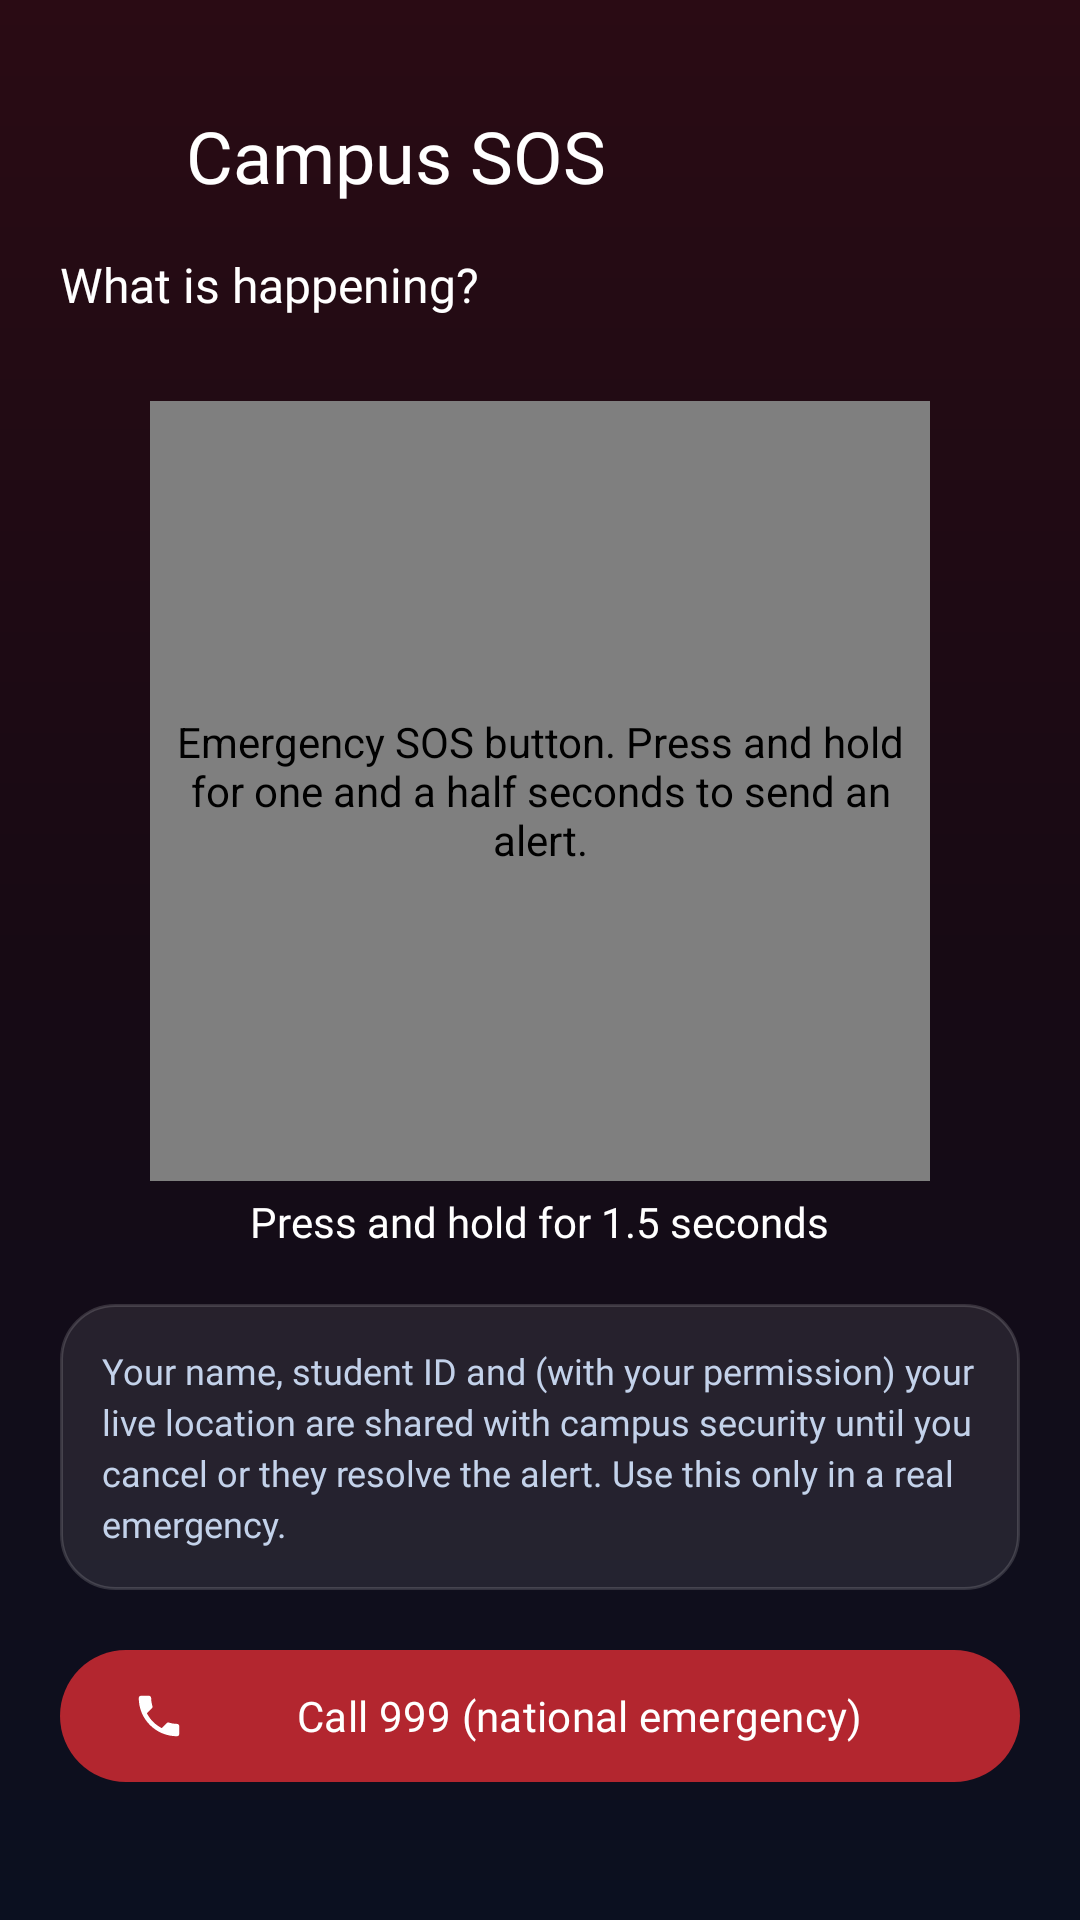

Layout XML and referenced resources for this Android screen:
<!-- AndroidManifest.xml: application theme Theme.CampusPulse -->
<!-- res/layout/activity_sos.xml -->
<?xml version="1.0" encoding="utf-8"?>
<FrameLayout xmlns:android="http://schemas.android.com/apk/res/android"
    xmlns:app="http://schemas.android.com/apk/res-auto"
    android:layout_width="match_parent"
    android:layout_height="match_parent"
    android:background="@drawable/bg_sos_screen">

    <ScrollView
        android:layout_width="match_parent"
        android:layout_height="match_parent"
        android:fillViewport="true">

        <LinearLayout
            android:layout_width="match_parent"
            android:layout_height="wrap_content"
            android:orientation="vertical"
            android:paddingStart="10dp"
            android:paddingTop="28dp"
            android:paddingEnd="20dp"
            android:paddingBottom="24dp">

            <LinearLayout
                android:layout_width="match_parent"
                android:layout_height="wrap_content"
                android:gravity="center_vertical"
                android:orientation="horizontal">

                <ImageView
                    android:id="@+id/btnBack"
                    android:layout_width="48dp"
                    android:layout_height="48dp"
                    android:background="?attr/selectableItemBackgroundBorderless"
                    android:contentDescription="Back"
                    android:padding="10dp"
                    android:src="@drawable/ic_back" />

                <TextView
                    android:layout_width="wrap_content"
                    android:layout_height="wrap_content"
                    android:layout_marginStart="4dp"
                    android:fontFamily="@font/poppins_bold"
                    android:text="Campus SOS"
                    android:textColor="#FFFFFF"
                    android:textSize="24sp" />
            </LinearLayout>

            
            <LinearLayout
                android:id="@+id/idleGroup"
                android:layout_width="match_parent"
                android:layout_height="wrap_content"
                android:layout_marginStart="10dp"
                android:layout_marginTop="8dp"
                android:gravity="center_horizontal"
                android:orientation="vertical">

                <TextView
                    android:layout_width="match_parent"
                    android:layout_height="wrap_content"
                    android:fontFamily="@font/poppins_bold"
                    android:text="What is happening?"
                    android:textColor="#FFFFFF"
                    android:textSize="16sp" />

                <HorizontalScrollView
                    android:layout_width="match_parent"
                    android:layout_height="wrap_content"
                    android:layout_marginTop="8dp"
                    android:scrollbars="none">

                    <LinearLayout
                        android:id="@+id/chipRow"
                        android:layout_width="wrap_content"
                        android:layout_height="wrap_content"
                        android:orientation="horizontal" />
                </HorizontalScrollView>

                <com.campuspulse.app.SosButtonView
                    android:id="@+id/sosButton"
                    android:layout_width="260dp"
                    android:layout_height="260dp"
                    android:layout_marginTop="20dp"
                    android:contentDescription="Emergency SOS button. Press and hold for one and a half seconds to send an alert." />

                <TextView
                    android:id="@+id/tvHold"
                    android:layout_width="wrap_content"
                    android:layout_height="wrap_content"
                    android:layout_marginTop="4dp"
                    android:fontFamily="@font/poppins_bold"
                    android:text="Press and hold for 1.5 seconds"
                    android:textColor="#FFFFFF"
                    android:textSize="14sp" />

                <TextView
                    android:layout_width="match_parent"
                    android:layout_height="wrap_content"
                    android:layout_marginTop="18dp"
                    android:background="@drawable/bg_notice_item"
                    android:fontFamily="@font/poppins_regular"
                    android:lineSpacingExtra="3dp"
                    android:padding="14dp"
                    android:text="Your name, student ID and (with your permission) your live location are shared with campus security until you cancel or they resolve the alert. Use this only in a real emergency."
                    android:textColor="#C3D2EA"
                    android:textSize="12sp" />
            </LinearLayout>

            
            <LinearLayout
                android:id="@+id/activeGroup"
                android:layout_width="match_parent"
                android:layout_height="wrap_content"
                android:layout_marginStart="10dp"
                android:layout_marginTop="16dp"
                android:orientation="vertical"
                android:visibility="gone">

                <TextView
                    android:id="@+id/tvStatus"
                    android:layout_width="wrap_content"
                    android:layout_height="wrap_content"
                    android:background="@drawable/bg_badge"
                    android:fontFamily="@font/poppins_bold"
                    android:paddingStart="12dp"
                    android:paddingTop="4dp"
                    android:paddingEnd="12dp"
                    android:paddingBottom="4dp"
                    android:textSize="11sp" />

                <TextView
                    android:id="@+id/tvActiveTitle"
                    android:layout_width="match_parent"
                    android:layout_height="wrap_content"
                    android:layout_marginTop="14dp"
                    android:fontFamily="@font/poppins_bold"
                    android:textColor="#FFFFFF"
                    android:textSize="28sp" />

                <TextView
                    android:id="@+id/tvActiveSub"
                    android:layout_width="match_parent"
                    android:layout_height="wrap_content"
                    android:layout_marginTop="6dp"
                    android:fontFamily="@font/poppins_regular"
                    android:lineSpacingExtra="4dp"
                    android:textColor="#E3ECFA"
                    android:textSize="15sp" />

                <LinearLayout
                    android:layout_width="match_parent"
                    android:layout_height="wrap_content"
                    android:layout_marginTop="18dp"
                    android:background="@drawable/bg_notice_item"
                    android:orientation="vertical"
                    android:padding="16dp">

                    <TextView
                        android:id="@+id/tvType"
                        android:layout_width="match_parent"
                        android:layout_height="wrap_content"
                        android:fontFamily="@font/poppins_bold"
                        android:textColor="#FFFFFF"
                        android:textSize="14sp" />

                    <TextView
                        android:id="@+id/tvLive"
                        android:layout_width="match_parent"
                        android:layout_height="wrap_content"
                        android:layout_marginTop="8dp"
                        android:fontFamily="@font/poppins_regular"
                        android:textColor="#C3D2EA"
                        android:textSize="13sp" />
                </LinearLayout>

                <LinearLayout
                    android:layout_width="match_parent"
                    android:layout_height="wrap_content"
                    android:layout_marginTop="12dp"
                    android:background="@drawable/bg_notice_item"
                    android:orientation="vertical"
                    android:padding="16dp">

                    <TextView
                        android:layout_width="wrap_content"
                        android:layout_height="wrap_content"
                        android:fontFamily="@font/poppins_bold"
                        android:text="Progress"
                        android:textColor="#FFFFFF"
                        android:textSize="14sp" />

                    <TextView android:id="@+id/step1" style="@style/StepText" />
                    <TextView android:id="@+id/step2" style="@style/StepText" />
                    <TextView android:id="@+id/step3" style="@style/StepText" />
                    <TextView android:id="@+id/step4" style="@style/StepText" />
                </LinearLayout>

                <TextView
                    android:layout_width="match_parent"
                    android:layout_height="wrap_content"
                    android:layout_marginTop="10dp"
                    android:fontFamily="@font/poppins_regular"
                    android:text="You can leave this screen. Sharing continues in the notification, where you can also cancel."
                    android:textColor="#8FA3C4"
                    android:textSize="12sp" />

                <com.google.android.material.button.MaterialButton
                    android:id="@+id/btnContact"
                    style="@style/Widget.Material3.Button.OutlinedButton"
                    android:layout_width="match_parent"
                    android:layout_height="52dp"
                    android:layout_marginTop="14dp"
                    android:fontFamily="@font/poppins_bold"
                    android:text="Alert my emergency contact (SMS)"
                    android:textAllCaps="false"
                    android:textColor="#FFFFFF"
                    app:cornerRadius="26dp"
                    app:icon="@drawable/ic_sms"
                    app:iconTint="#2DD4BF"
                    app:strokeColor="#4D6FA3" />

                <com.google.android.material.button.MaterialButton
                    android:id="@+id/btnSafe"
                    style="@style/Widget.Material3.Button.OutlinedButton"
                    android:layout_width="match_parent"
                    android:layout_height="56dp"
                    android:layout_marginTop="18dp"
                    android:fontFamily="@font/poppins_bold"
                    android:text="I'm safe — cancel alert"
                    android:textAllCaps="false"
                    android:textColor="#FFFFFF"
                    app:cornerRadius="28dp"
                    app:strokeColor="#80FFFFFF" />
            </LinearLayout>

            <com.google.android.material.button.MaterialButton
                android:id="@+id/btnCall"
                android:layout_width="match_parent"
                android:layout_height="52dp"
                android:layout_marginStart="10dp"
                android:layout_marginTop="16dp"
                android:fontFamily="@font/poppins_bold"
                android:text="Call 999 (national emergency)"
                android:textAllCaps="false"
                android:textColor="#FFFFFF"
                app:backgroundTint="#B3262F"
                app:cornerRadius="26dp"
                app:icon="@drawable/ic_phone"
                app:iconTint="#FFFFFF" />
        </LinearLayout>
    </ScrollView>
</FrameLayout>
<!-- resources referenced by this layout -->
<resources>
  <!-- drawable bg_notice_item (drawable) -->
  <shape xmlns:android="http://schemas.android.com/apk/res/android">
      <solid android:color="#16FFFFFF" />
      <stroke android:width="1dp" android:color="#26FFFFFF" />
      <corners android:radius="18dp" />
  </shape>
  <!-- drawable bg_sos_screen (drawable) -->
  <shape xmlns:android="http://schemas.android.com/apk/res/android">
      <gradient android:startColor="#2A0B14" android:centerColor="#170A14"
          android:endColor="#0B1020" android:angle="270" />
  </shape>
  <!-- drawable ic_phone (drawable) -->
  <vector xmlns:android="http://schemas.android.com/apk/res/android"
      android:width="24dp" android:height="24dp"
      android:viewportWidth="24" android:viewportHeight="24">
      <path android:fillColor="#FFFFFF"
          android:pathData="M6.62,10.79c1.44,2.83 3.76,5.14 6.59,6.59l2.2,-2.2c0.27,-0.27 0.67,-0.36 1.02,-0.24 1.12,0.37 2.33,0.57 3.57,0.57 0.55,0 1,0.45 1,1V20c0,0.55 -0.45,1 -1,1 -9.39,0 -17,-7.61 -17,-17 0,-0.55 0.45,-1 1,-1h3.5c0.55,0 1,0.45 1,1 0,1.25 0.2,2.45 0.57,3.57 0.11,0.35 0.03,0.74 -0.25,1.02l-2.2,2.21z"/>
  </vector>
  <!-- drawable ic_sms (drawable) -->
  <vector xmlns:android="http://schemas.android.com/apk/res/android"
      android:width="24dp" android:height="24dp"
      android:viewportWidth="24" android:viewportHeight="24">
      <path android:fillColor="#FFFFFF"
          android:pathData="M20,2H4c-1.1,0 -1.99,0.9 -1.99,2L2,22l4,-4h14c1.1,0 2,-0.9 2,-2V4c0,-1.1 -0.9,-2 -2,-2zM6,9h12v2H6V9zM14,14H6v-2h8v2zM18,8H6V6h12v2z"/>
  </vector>
  <style name="StepText">
          <item name="android:layout_width">match_parent</item>
          <item name="android:layout_height">wrap_content</item>
          <item name="android:layout_marginTop">8dp</item>
          <item name="android:fontFamily">@font/poppins_regular</item>
          <item name="android:textSize">14sp</item>
      </style>
  <style name="Theme.CampusPulse" parent="Theme.Material3.DayNight.NoActionBar" />
</resources>
